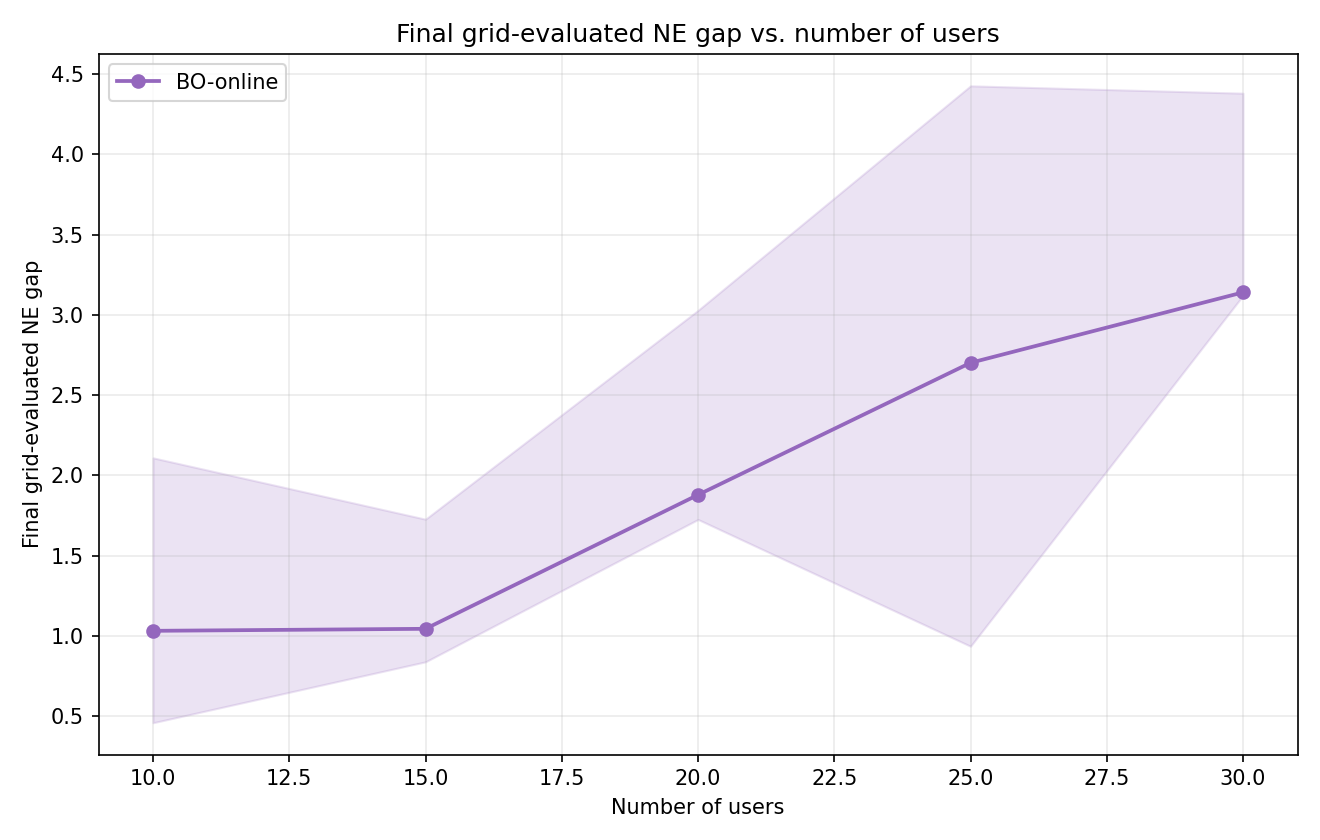

Data behind this chart, as committed beside it:
method, n_users, trial, success, final_pE, final_pN, offloading_size, restricted_gap, final_grid_ne_gap, esp_revenue, nsp_revenue, joint_revenue, runtime_sec, stage2_solver_calls, audit_stage2_solver_calls, total_stage2_solver_calls, error
BO-online, 10, 1, 1, 1.735, 1.598, 3, 1.183, 1.032, 19.4, 24.66, 44.06, 11.66, 1071, 240, 1311, 
BO-online, 10, 2, 1, 5.466, 0.3823, 5, 1.668, 0.0, 53.86, 14.89, 68.75, 18.18, 1071, 240, 1311, 
BO-online, 10, 3, 1, 5.998, 4.357, 0, 0.0, 2.944, 0.0, 0.0, 0.0, 4.842, 1071, 240, 1311, 
BO-online, 10, 4, 1, 4.848, 1.421, 4, 2.248, 2.11, 41.99, 26.44, 68.43, 14.84, 1071, 240, 1311, 
BO-online, 10, 5, 1, 3.273, 0.3919, 3, 0.5385, 0.4598, 27.43, 8.499, 35.93, 9.277, 1071, 240, 1311, 
BO-online, 15, 1, 1, 1.297, 1.107, 7, 3.028, 1.045, 37.38, 43.88, 81.26, 25.3, 1071, 240, 1311, 
BO-online, 15, 2, 1, 5.786, 0.8379, 4, 0.9387, 0.7264, 51.49, 21.04, 72.53, 26.07, 1071, 240, 1311, 
BO-online, 15, 3, 1, 1.735, 1.598, 7, 2.307, 1.728, 44.07, 47.15, 91.22, 31.83, 1071, 240, 1311, 
BO-online, 15, 4, 1, 3.087, 1.631, 5, 4.611, 4.57, 42.99, 33.97, 76.96, 33.79, 1071, 240, 1311, 
BO-online, 15, 5, 1, 2.738, 4.067, 2, 0.8611, 0.8394, 18.88, 26.81, 45.69, 22.99, 1071, 240, 1311, 
BO-online, 20, 1, 1, 1.112, 1.618, 10, 0.8777, 0.5338, 45.55, 54.86, 100.4, 68.87, 1071, 240, 1311, 
BO-online, 20, 2, 1, 1.418, 1.661, 6, 1.972, 1.726, 35.83, 45.13, 80.96, 36.03, 1071, 240, 1311, 
BO-online, 20, 3, 1, 3.007, 2.846, 5, 19.73, 5.621, 46.67, 35.33, 82, 46.84, 1071, 240, 1311, 
BO-online, 20, 4, 1, 4.953, 3.666, 4, 1.91, 1.879, 48.12, 36.05, 84.17, 51.13, 1071, 240, 1311, 
BO-online, 20, 5, 1, 5.088, 0.7715, 5, 13.67, 3.028, 56.58, 28.89, 85.47, 38.59, 1071, 240, 1311, 
BO-online, 25, 1, 1, 4.056, 1.05, 9, 9.359, 2.702, 88.31, 41.59, 129.9, 79.98, 1071, 240, 1311, 
BO-online, 25, 2, 1, 1.961, 1.51, 9, 5.404, 4.427, 63.59, 60, 123.6, 67.55, 1071, 240, 1311, 
BO-online, 25, 3, 1, 3.485, 0.8276, 6, 9.582, 0.0, 51.63, 29.81, 81.44, 51.17, 1071, 240, 1311, 
BO-online, 25, 4, 1, 2.194, 1.974, 5, 1.1, 0.9363, 38.73, 37.29, 76.02, 52.49, 1071, 240, 1311, 
BO-online, 25, 5, 1, 3.842, 1.941, 2, 5.112, 4.493, 17.84, 18.1, 35.94, 35.73, 1071, 240, 1311, 
BO-online, 30, 1, 1, 3.042, 2.964, 6, 4.426, 4.381, 54.06, 42.06, 96.13, 89.26, 1071, 240, 1311, 
BO-online, 30, 2, 1, 4.455, 3.37, 3, 1.835, 3.121, 35.47, 40.54, 76.01, 95.53, 1071, 240, 1311, 
BO-online, 30, 3, 1, 5.497, 0.7605, 5, 5.695, 0.5418, 59.65, 25.73, 85.38, 91.4, 1071, 240, 1311, 
BO-online, 30, 4, 1, 3.485, 0.8276, 7, 8.508, 3.14, 67.83, 32.7, 100.5, 110.1, 1071, 240, 1311, 
BO-online, 30, 5, 1, 0.8494, 1.739, 9, 10.11, 9.377, 39.58, 69.15, 108.7, 85.77, 1071, 240, 1311, 
